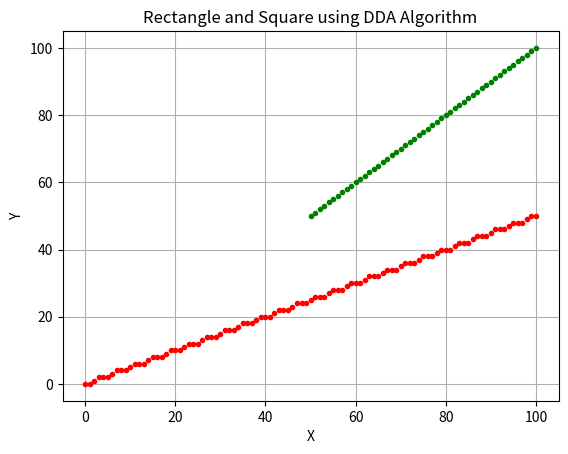

Write the Python code that produced this figure.
import matplotlib.pyplot as plt


def draw_rectangle_dda(x1, y1, x2, y2):
    """
    Draw a rectangle using DDA algorithm.
    Args:
        x1 (int): x-coordinate of top-left corner
        y1 (int): y-coordinate of top-left corner
        x2 (int): x-coordinate of bottom-right corner
        y2 (int): y-coordinate of bottom-right corner
    """
    dx = abs(x2 - x1)
    dy = abs(y2 - y1)
    steps = max(dx, dy)
    x_increment = dx / steps
    y_increment = dy / steps

    x = x1
    y = y1

    points = []
    for i in range(steps + 1):
        points.append((round(x), round(y)))
        x += x_increment
        y += y_increment

    return points


# Draw a rectangle with DDA algorithm
x1 = 0
y1 = 0
x2 = 100
y2 = 50
rectangle_points = draw_rectangle_dda(x1, y1, x2, y2)

# Draw a square with DDA algorithm
x1 = 50
y1 = 50
x2 = 100
y2 = 100
square_points = draw_rectangle_dda(x1, y1, x2, y2)

# Plot the points using matplotlib
for x, y in rectangle_points:
    plt.plot(x, y, 'r.')  # red dots for rectangle
for x, y in square_points:
    plt.plot(x, y, 'g.')  # green dots for square

plt.xlabel('X')
plt.ylabel('Y')
plt.title('Rectangle and Square using DDA Algorithm')
plt.grid(True)
plt.show()
